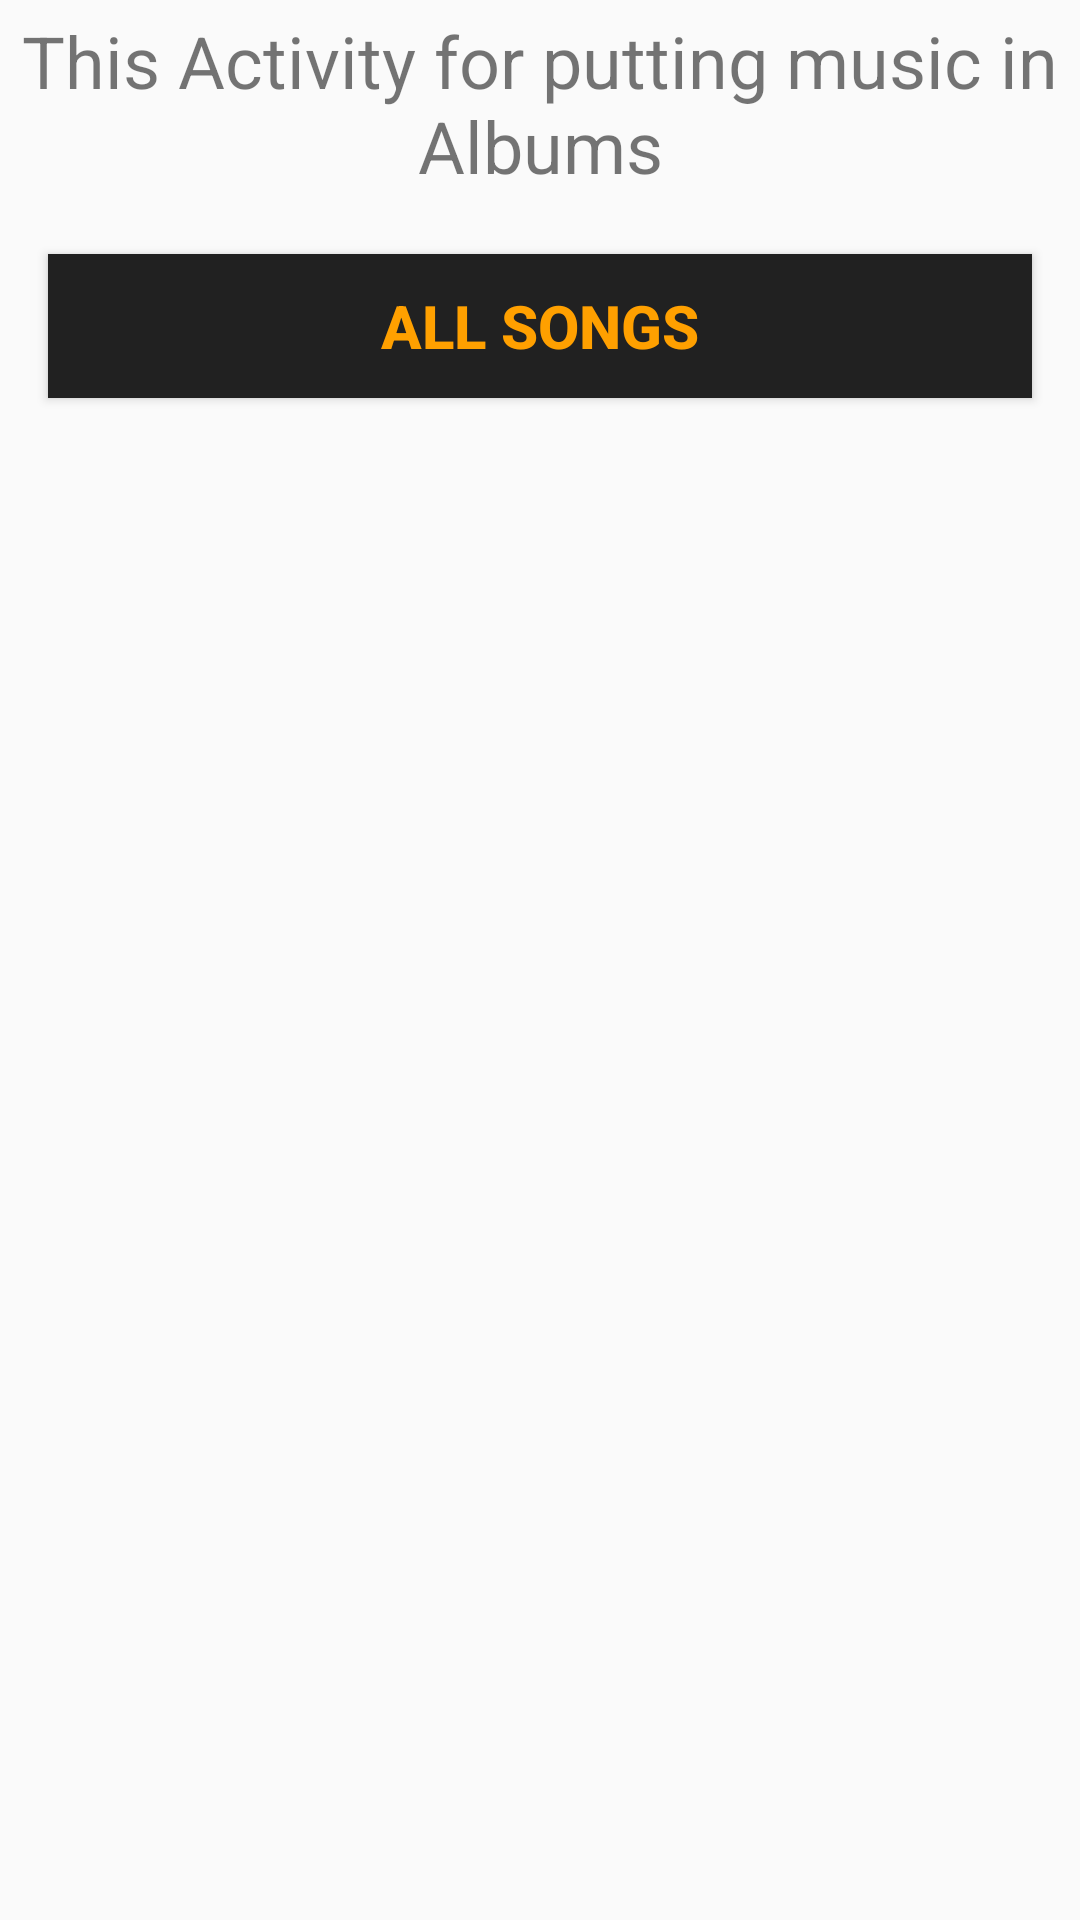

This screen was rendered from an Android layout file. Write that file and the resources it references.
<!-- AndroidManifest.xml: application theme AppTheme -->
<!-- res/layout/activity_albums.xml -->
<?xml version="1.0" encoding="utf-8"?>
<RelativeLayout xmlns:android="http://schemas.android.com/apk/res/android"
    xmlns:app="http://schemas.android.com/apk/res-auto"
    xmlns:tools="http://schemas.android.com/tools"
    android:layout_width="match_parent"
    android:layout_height="match_parent"
    tools:context="com.proprog.musicapp.AlbumsActivity">

    <TextView
        android:id="@+id/desc_albums_text"
        android:layout_width="wrap_content"
        android:layout_height="wrap_content"
        android:layout_centerHorizontal="true"
        android:gravity="center"
        android:padding="4dp"
        android:text="@string/albums_desc_string"
        android:textSize="24sp" />

    <LinearLayout
        android:layout_width="match_parent"
        android:layout_height="wrap_content"
        android:layout_below="@id/desc_albums_text"
        android:orientation="vertical">

        <Button
            android:id="@+id/albums_allsongs"
            style="@style/btn_style"
            android:text="@string/all_songs_string" />

    </LinearLayout>
</RelativeLayout>
<!-- resources referenced by this layout -->
<resources>
  <string name="albums_desc_string">This Activity for putting music in Albums</string>
  <string name="all_songs_string">All Songs</string>
  <style name="btn_style">
          <item name="android:layout_height">wrap_content</item>
          <item name="android:layout_width">match_parent</item>
          <item name="android:layout_margin">16dp</item>
          <item name="android:textColor">@color/colorPrimaryDark</item>
          <item name="android:textSize">20sp</item>
          <item name="android:textStyle">bold</item>
          <item name="android:background">@color/icons</item>
      </style>
  <style name="AppTheme" parent="Theme.AppCompat.Light.DarkActionBar">
          
          <item name="colorPrimary">@color/colorPrimary</item>
          <item name="colorPrimaryDark">@color/colorPrimaryDark</item>
          <item name="colorAccent">@color/colorAccent</item>
      </style>
  <color name="colorPrimaryDark">#FFA000</color>
  <color name="icons">#212121</color>
  <color name="colorPrimary">#FFC107</color>
  <color name="colorAccent">#FF5722</color>
</resources>
